Run: headless pygame with SDL's dummy video driver; simulated clock (each Clock.tick advances the game by its frame time, no real sleeping); random seed 0; keys injected as events and as key.get_pressed() state; no mouse input.
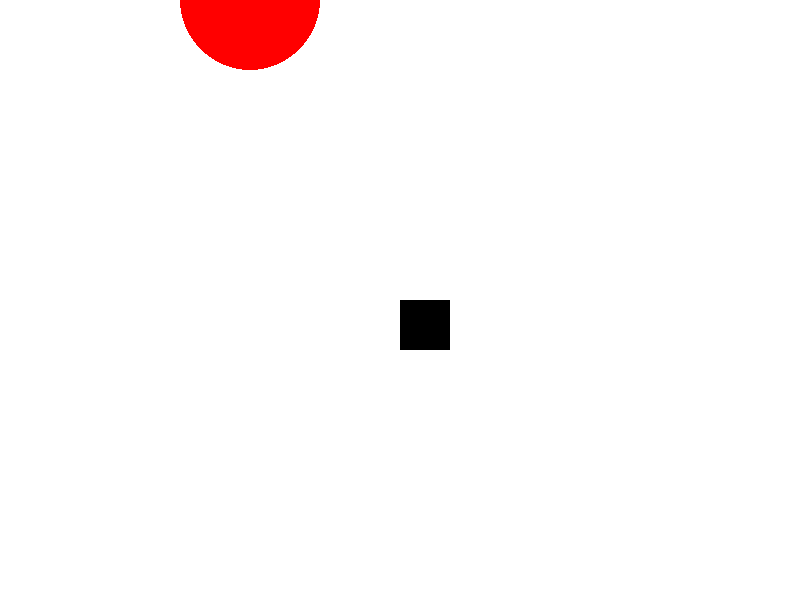
Frame 1 of 4 · flips 1–60 · no input
Frame 2 of 4 · flips 61–180 · tapped SPACE, RETURN · held RIGHT (→), D · screen unchanged from frame 1, image omitted
Frame 3 of 4 · flips 181–300 · held DOWN (↓), S · screen unchanged from frame 2, image omitted
Frame 4 of 4 · flips 301–420 · held LEFT (←), A, UP (↑), W · screen unchanged from frame 3, image omitted

The pygame program that drew these frames:

# https://www.renpy.org/ - biblioteka do tworzenia gier (novelek wizualnych)
# 
# PyGame wprowadzenie
# https://realpython.com/pygame-a-primer/
#
# do Tworzenia aplikacji https://kivy.org/

# Simple pygame program

# Import and initialize the pygame library
import pygame

# Import pygame.locals for easier access to key coordinates
# Updated to conform to flake8 and black standards
from pygame.locals import (
    K_UP,
    K_DOWN,
    K_LEFT,
    K_RIGHT,
    K_ESCAPE,
    KEYDOWN,
    QUIT,
)

pygame.init()

# Define constants for the screen width and height
SCREEN_WIDTH = 800
SCREEN_HEIGHT = 600

# Create the screen object
# The size is determined by the constant SCREEN_WIDTH and SCREEN_HEIGHT
screen = pygame.display.set_mode((SCREEN_WIDTH, SCREEN_HEIGHT))
# Run until the user asks to quit
running = True
y = 0
while running:

    # Did the user click the window close button?
    for event in pygame.event.get():
        # Did the user hit a key?
        if event.type == KEYDOWN:
            # Was it the Escape key? If so, stop the loop.
            if event.key == K_ESCAPE:
                running = False

        # Did the user click the window close button? If so, stop the loop.
        elif event.type == QUIT:
            running = False

    # Fill the background with white
    screen.fill((255,255,255))

    # Draw a solid blue circle in the center
    pygame.draw.circle(screen, (255, 0, 0), (250,y), 70)
    
    # Create a surface and pass in a tuple containing its length and width
    surf = pygame.Surface((50, 50))

    surf.fill((0, 0, 0))
    rect = surf.get_rect()
    
    # This line says "Draw surf onto the screen at the center"
    screen.blit(surf, (SCREEN_WIDTH/2, SCREEN_HEIGHT/2))
    pygame.display.flip()

# Done! Time to quit.
pygame.quit()
